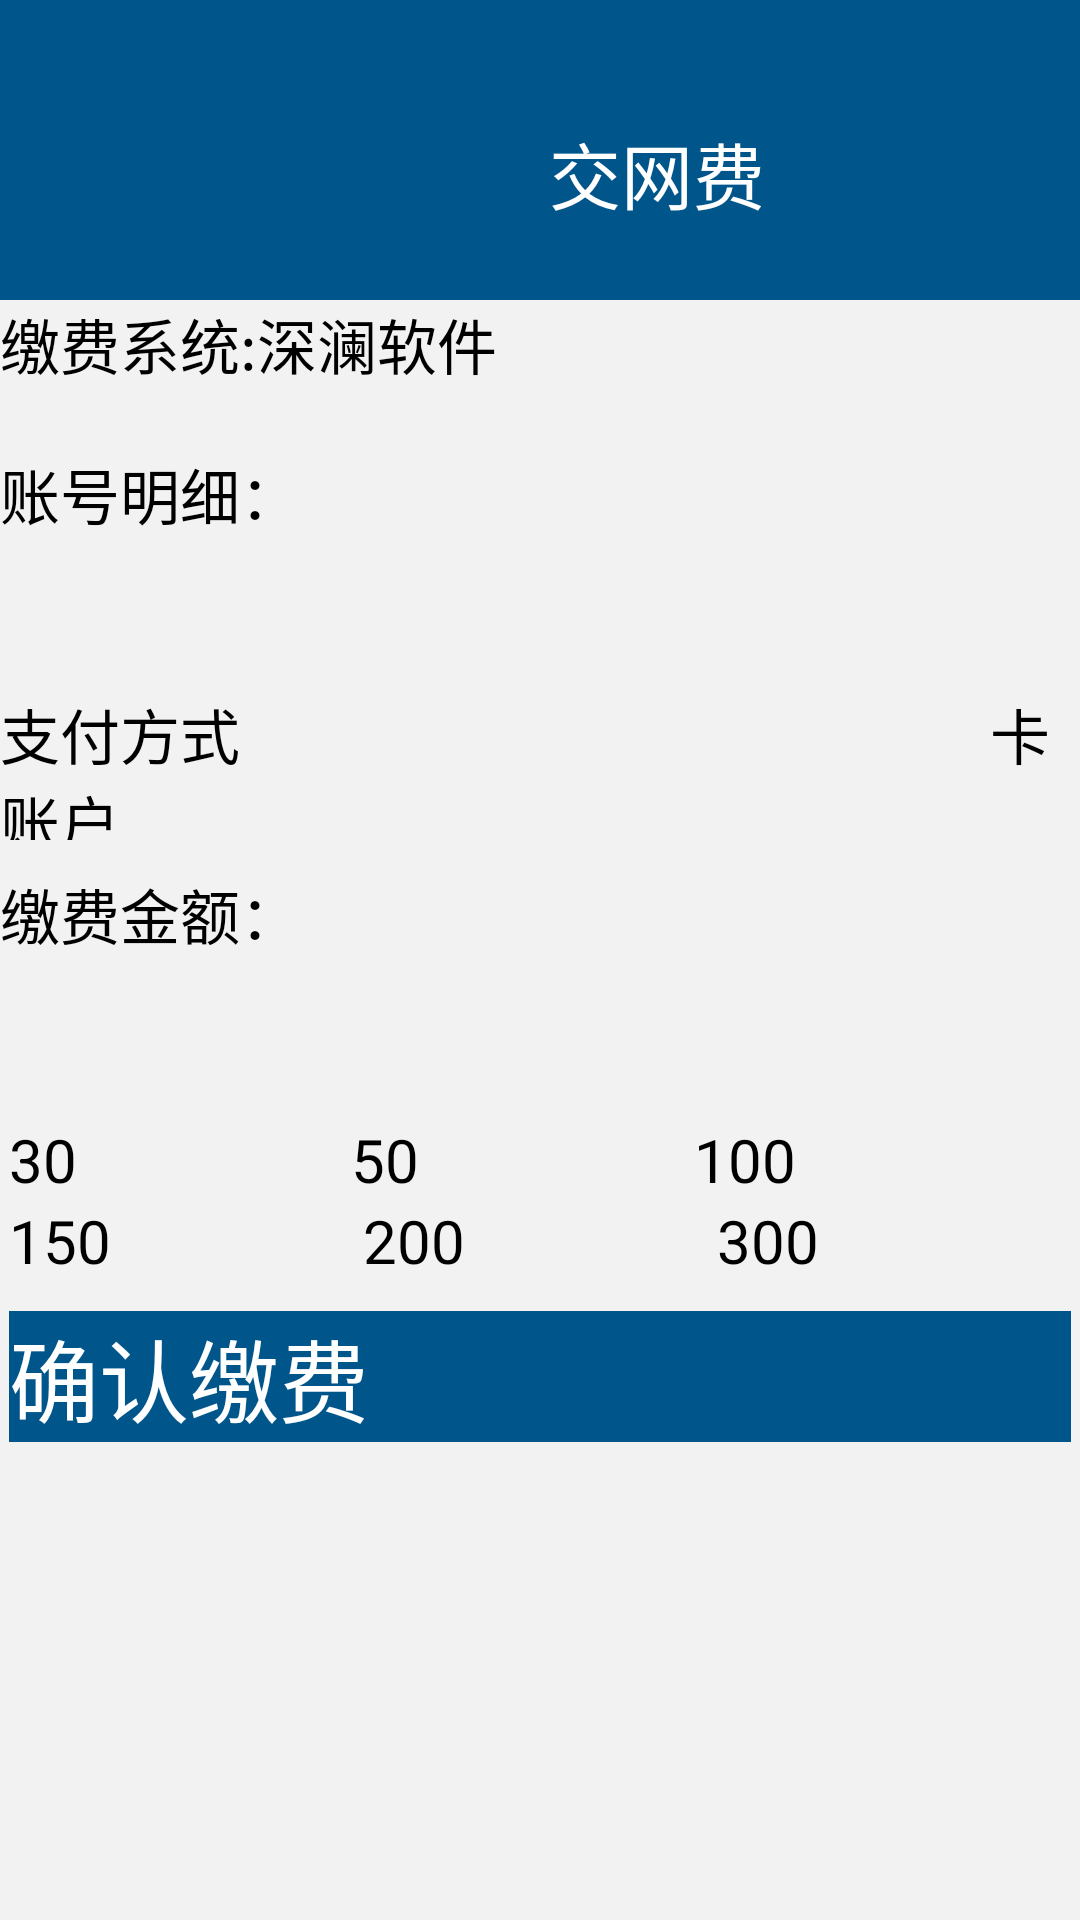

Reconstruct the res/layout file that produces this screen, plus the resources it refers to.
<!-- AndroidManifest.xml: application theme Theme.Try11 -->
<!-- res/layout/activity_netfee.xml -->
<LinearLayout xmlns:android="http://schemas.android.com/apk/res/android"
        android:layout_width="fill_parent"
        android:layout_height="fill_parent"
        android:background="@color/background"
        android:orientation="vertical">
    <LinearLayout
        android:layout_width="fill_parent"
        android:layout_height="100dp"
        android:orientation="horizontal"
        android:background="@color/darkbule">

        <ImageView
            android:id="@+id/back"
            android:layout_width="93dp"
            android:layout_height="33dp"
            android:layout_marginTop="40dp"
            android:src="@mipmap/fanhui">
        </ImageView>

        <TextView
            android:layout_width="fill_parent"
            android:layout_height="fill_parent"
            android:layout_marginTop="40dp"
            android:layout_marginLeft="90dp"
            android:text="交网费"
            android:textSize="24dp"
            android:textColor="#ffffff"></TextView>
    </LinearLayout>
    <LinearLayout
        android:layout_width="fill_parent"
        android:layout_height="wrap_content"
        android:orientation="vertical">
        <TextView
            android:id="@+id/charge_system"
            android:layout_width="match_parent"
            android:layout_height="50dp"
            android:layout_weight="1"
            android:text="缴费系统:深澜软件"
            android:textSize="20dp"/>
        <LinearLayout
            android:layout_width="fill_parent"
            android:layout_height="70dp">

            <TextView
                android:id="@+id/zhaohao"
                android:layout_width="140dp"
                android:layout_height="wrap_content"
                android:text="账号明细："
                android:textSize="20dp" />
            <EditText
                android:layout_width="fill_parent"
                android:layout_weight="1"
                android:layout_height="wrap_content" />
        </LinearLayout>
        <TextView
            android:layout_width="match_parent"
            android:layout_height="10sp" />
        <TextView
            android:id="@+id/pay_manner"
            android:layout_width="match_parent"
            android:layout_height="50dp"
            android:layout_weight="1"
            android:text="支付方式                                                  卡账户"
            android:textSize="20dp"/>
        <TextView
            android:layout_width="match_parent"
            android:layout_height="10sp" />
        <LinearLayout
            android:layout_width="fill_parent"
            android:layout_height="70dp">

            <TextView
                android:id="@+id/jiaofeijinge"
                android:layout_width="140dp"
                android:layout_height="wrap_content"
                android:text="缴费金额："
                android:textSize="20dp" />
            <EditText
                android:layout_width="fill_parent"
                android:layout_weight="1"
                android:layout_height="wrap_content" />
        </LinearLayout>
        <TextView
            android:layout_width="match_parent"
            android:layout_height="10sp" />
        <TableLayout
            android:layout_width="match_parent"
            android:layout_height="match_parent"
            android:shrinkColumns="*"
            android:stretchColumns="2"
            android:padding="3dip">
            <LinearLayout>
                <Button
                    android:id="@+id/bt_30"
                    android:layout_width="wrap_content"
                    android:layout_height="wrap_content"
                    android:layout_weight="1"
                    android:text="30"
                    android:textSize="20sp"/>

                <Button
                    android:id="@+id/bt_50"
                    android:layout_width="wrap_content"
                    android:layout_height="wrap_content"
                    android:layout_weight="1"
                    android:text="50"
                    android:textSize="20sp"/>
                <Button
                    android:id="@+id/bt_100"
                    android:layout_width="wrap_content"
                    android:layout_height="wrap_content"
                    android:layout_weight="1"
                    android:textSize="20sp"
                    android:text="100"/>

            </LinearLayout>
            <LinearLayout
                android:id="@+id/tableRow2"
                android:layout_width="wrap_content"
                android:layout_height="wrap_content">

                <Button
                    android:id="@+id/button4"
                    android:layout_width="wrap_content"
                    android:layout_height="wrap_content"
                    android:layout_weight="1"
                    android:textSize="20sp"
                    android:text="150" />

                <Button
                    android:id="@+id/button5"
                    android:layout_width="wrap_content"
                    android:layout_height="wrap_content"
                    android:layout_weight="1"
                    android:textSize="20sp"
                    android:text="200" />

                <Button
                    android:id="@+id/button6"
                    android:layout_width="wrap_content"
                    android:layout_height="wrap_content"
                    android:layout_weight="1"
                    android:textSize="20sp"
                    android:text="300" />

            </LinearLayout>
            <TextView
                android:layout_width="match_parent"
                android:layout_height="10sp" />
            <Button
                android:id="@+id/charge_yes"
                android:layout_width="wrap_content"
                android:layout_height="wrap_content"
                android:background="@color/darkbule"
                android:textColor="#ffffff"
                android:text="确认缴费"
                android:textSize="30dp"/>
        </TableLayout>

    </LinearLayout>

</LinearLayout>
<!-- resources referenced by this layout -->
<resources>
  <color name="background">#F2F2F2</color>
  <color name="darkbule">#00558B</color>
</resources>
